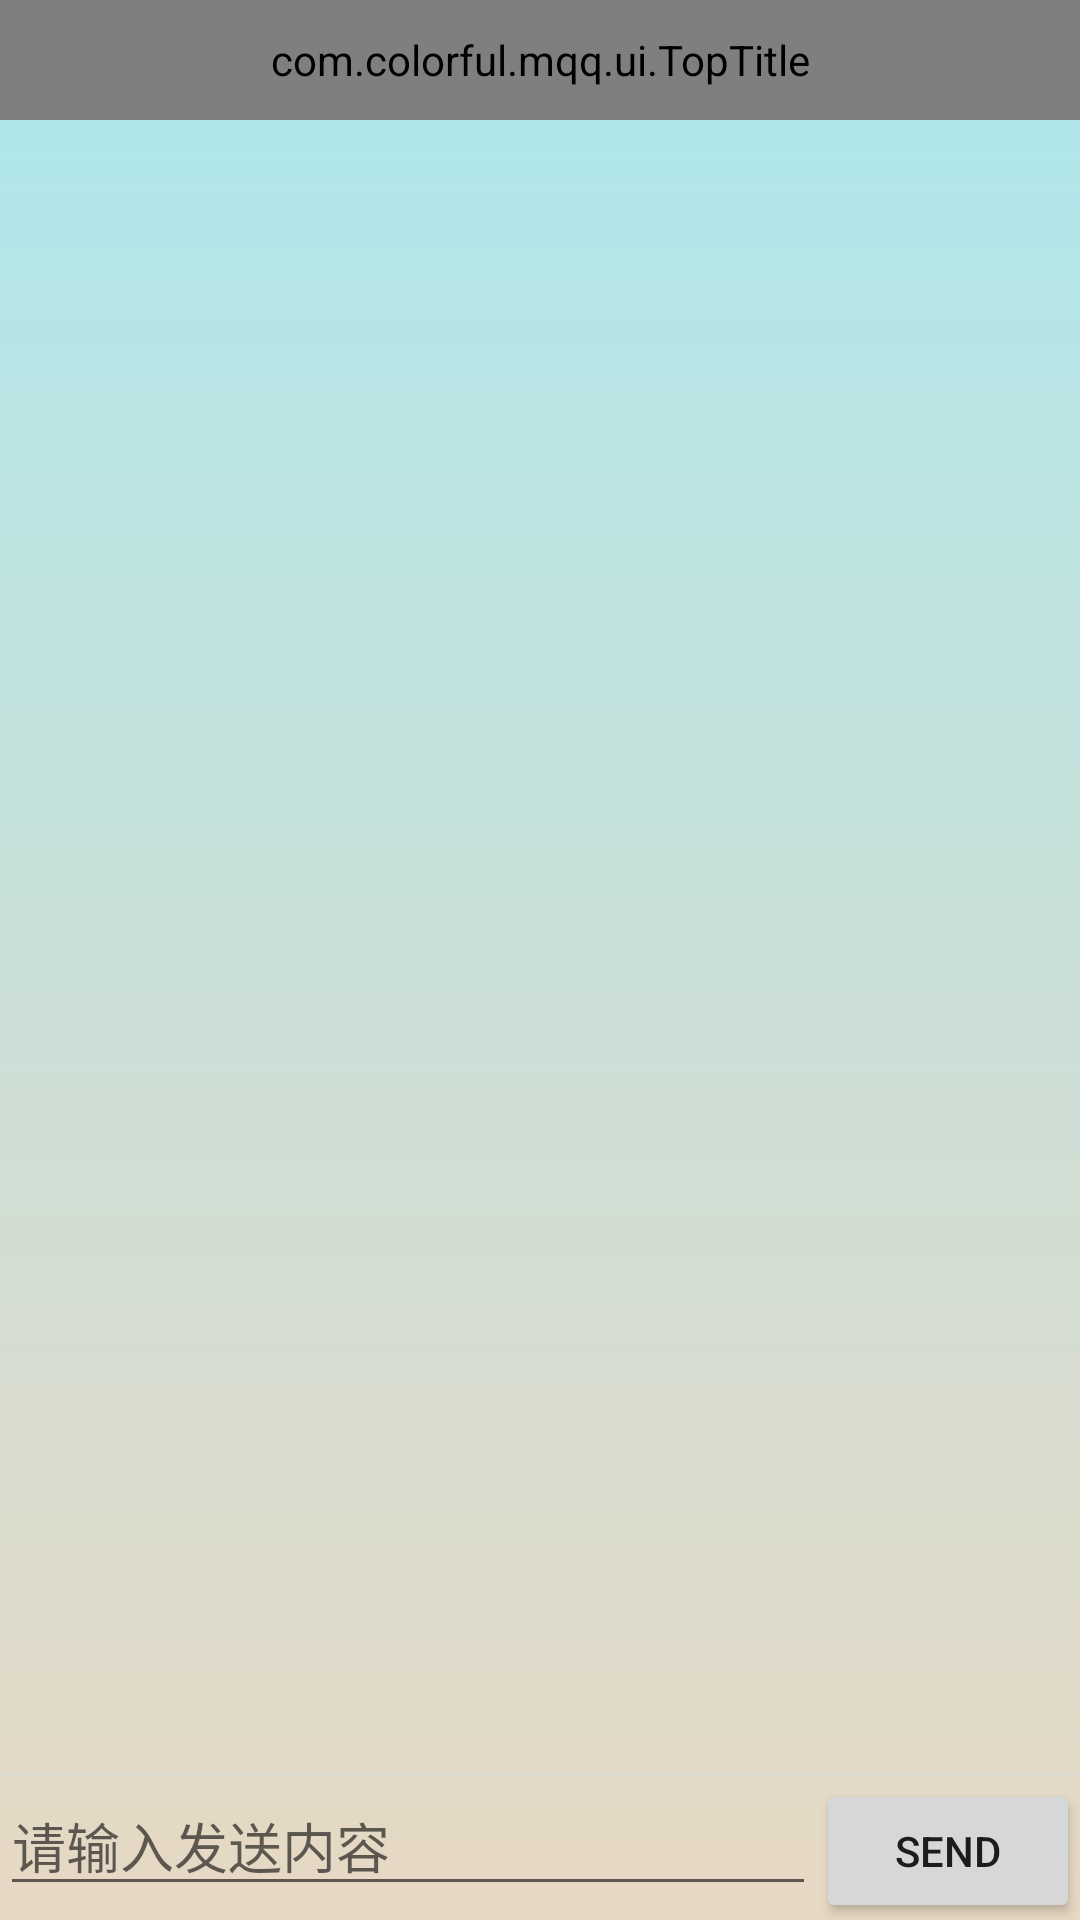

Produce the Android XML layout that renders to this screen, including the resource entries it uses.
<!-- AndroidManifest.xml: application theme AppTheme -->
<!-- res/layout/activity_chat_layout.xml -->
<?xml version="1.0" encoding="utf-8"?>
<RelativeLayout xmlns:android="http://schemas.android.com/apk/res/android"
    android:orientation="vertical"
    android:layout_width="match_parent"
    android:layout_height="match_parent"
    android:background="@drawable/login_bg_shape">

    <com.colorful.mqq.ui.TopTitle
        android:layout_width="match_parent"
        android:layout_height="40dp"
        android:id="@+id/chat_title"/>

    
    <LinearLayout

        android:layout_width="match_parent"
        android:layout_height="match_parent"
        android:layout_below="@id/chat_title"
        android:orientation="vertical">

        <ListView
            android:id="@+id/lv_chat_content"
            android:layout_width="match_parent"
            android:layout_height="match_parent"
            android:layout_weight="1"
            android:cacheColorHint="@color/transparency"
            android:listSelector="@color/transparency"
            android:dividerHeight="@dimen/dimen_20"
            android:padding="@dimen/dimen_10"
            android:divider="@null"
            android:transcriptMode="normal">
        </ListView>
        <View
            android:layout_width="match_parent"
            android:layout_height="1dp"
            android:background="#7fd8d8d8"/>
        <LinearLayout
            android:layout_alignParentBottom="true"
            android:id="@+id/linaer"
            android:layout_width="match_parent"
            android:layout_height="wrap_content"
            android:orientation="horizontal">

            <EditText
                android:hint="请输入发送内容"
                android:id="@+id/et_send_content"
                android:layout_width="match_parent"
                android:layout_height="wrap_content"
                android:layout_weight="1"/>

            <Button
                android:id="@+id/bt_send"
                android:layout_width="wrap_content"
                android:layout_height="wrap_content"
                android:text="send"/>
        </LinearLayout>
    </LinearLayout>
</RelativeLayout>
<!-- resources referenced by this layout -->
<resources>
  <color name="topTitleBar_default_background">#18B5EA</color>
  <color name="transparency">#00000000</color>
  <color name="white">#FFFFFF</color>
  <!-- drawable login_bg_shape (drawable) -->
  <?xml version="1.0" encoding="utf-8"?>
  <shape xmlns:android="http://schemas.android.com/apk/res/android">
  
      <gradient
          android:startColor="#ACE7ED"
          android:endColor="#E7D8C3"
          android:angle="-90"/>
  </shape>
  <style name="AppTheme" parent="Theme.AppCompat.Light.DarkActionBar">
          
  
      </style>
</resources>
